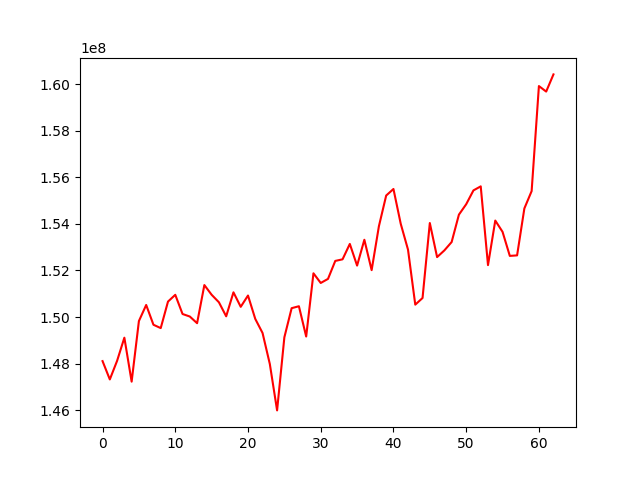

The file beside this chart, header and first rows:
, 0
0, 148108338
1, 147321960
2, 148120194
3, 149113916
4, 147226842
5, 149828266
6, 150518369
7, 149668869
8, 149525375
9, 150664077
10, 150954130
11, 150130593
12, 150022113
13, 149735804
14, 151373007
15, 150956189
16, 150633976
17, 150031359
18, 151061321
19, 150438895
20, 150923799
21, 149919608
22, 149316369
23, 147984911
24, 145992425
25, 149129881
26, 150380584
27, 150463951
28, 149163321
29, 151877980
30, 151462688
31, 151637743
32, 152409649
33, 152477646
34, 153138491
35, 152208577
36, 153317384
37, 152013013
38, 153899189
39, 155216556
40, 155497172
41, 154004405
42, 152895051
43, 150532224
44, 150817236
45, 154035662
46, 152573591
47, 152860750
48, 153219703
49, 154395549
50, 154842467
51, 155436994
52, 155610418
53, 152229309
54, 154141805
55, 153657972
56, 152625086
57, 152647030
58, 154662052
59, 155407358
... 3 more rows
